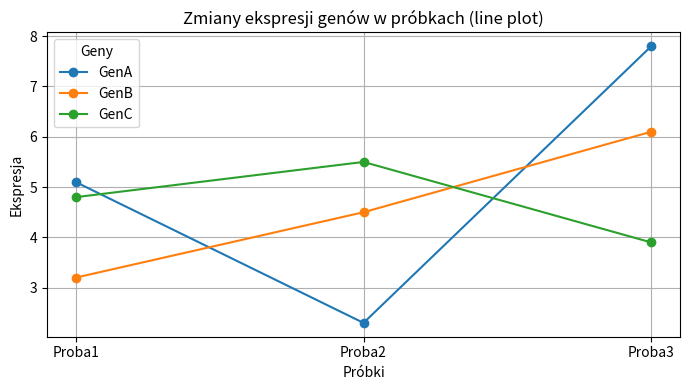
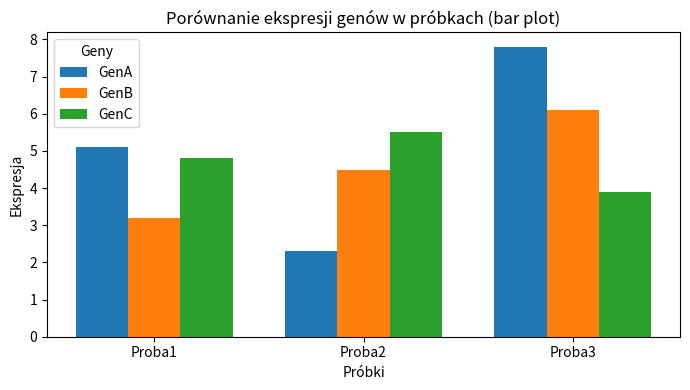
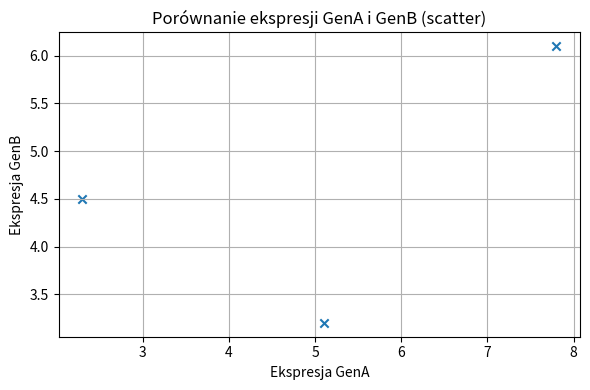

Write Python code to recreate these figures, in order.
# PYTHON_16 — Wizualizacja danych (Matplotlib): line plot, bar plot, scatter + zapis do PNG

import numpy as np
import matplotlib.pyplot as plt

# 1) Przygotowanie danych
geny = ['GenA', 'GenB', 'GenC']
proby = ['Proba1', 'Proba2', 'Proba3']

ekspresja = np.array([
    [5.1, 2.3, 7.8],  # GenA
    [3.2, 4.5, 6.1],  # GenB
    [4.8, 5.5, 3.9]   # GenC
])

# 2a) Wykres liniowy (line plot)
plt.figure(figsize=(7, 4))
for i, gen in enumerate(geny):
    plt.plot(proby, ekspresja[i], marker='o', label=gen)

plt.title('Zmiany ekspresji genów w próbkach (line plot)')
plt.xlabel('Próbki')
plt.ylabel('Ekspresja')
plt.legend(title="Geny")
plt.grid(True)
plt.tight_layout()

# Zapis jednego wykresu do PNG (wymagane)
plt.savefig("ekspresja_genow.png")
plt.show()

# 2b) Wykres słupkowy (bar plot)
plt.figure(figsize=(7, 4))
width = 0.25
x = np.arange(len(proby))

for i, gen in enumerate(geny):
    plt.bar(x + i * width, ekspresja[i], width, label=gen)

plt.xticks(x + width, proby)
plt.title('Porównanie ekspresji genów w próbkach (bar plot)')
plt.xlabel('Próbki')
plt.ylabel('Ekspresja')
plt.legend(title="Geny")
plt.tight_layout()
plt.show()

# 2c) Wykres rozrzutu (scatter plot): GenA vs GenB
plt.figure(figsize=(6, 4))
plt.scatter(ekspresja[0], ekspresja[1], marker='x')
plt.title('Porównanie ekspresji GenA i GenB (scatter)')
plt.xlabel('Ekspresja GenA')
plt.ylabel('Ekspresja GenB')
plt.grid(True)
plt.tight_layout()
plt.show()

print("Zapisano wykres do pliku: ekspresja_genow.png")
